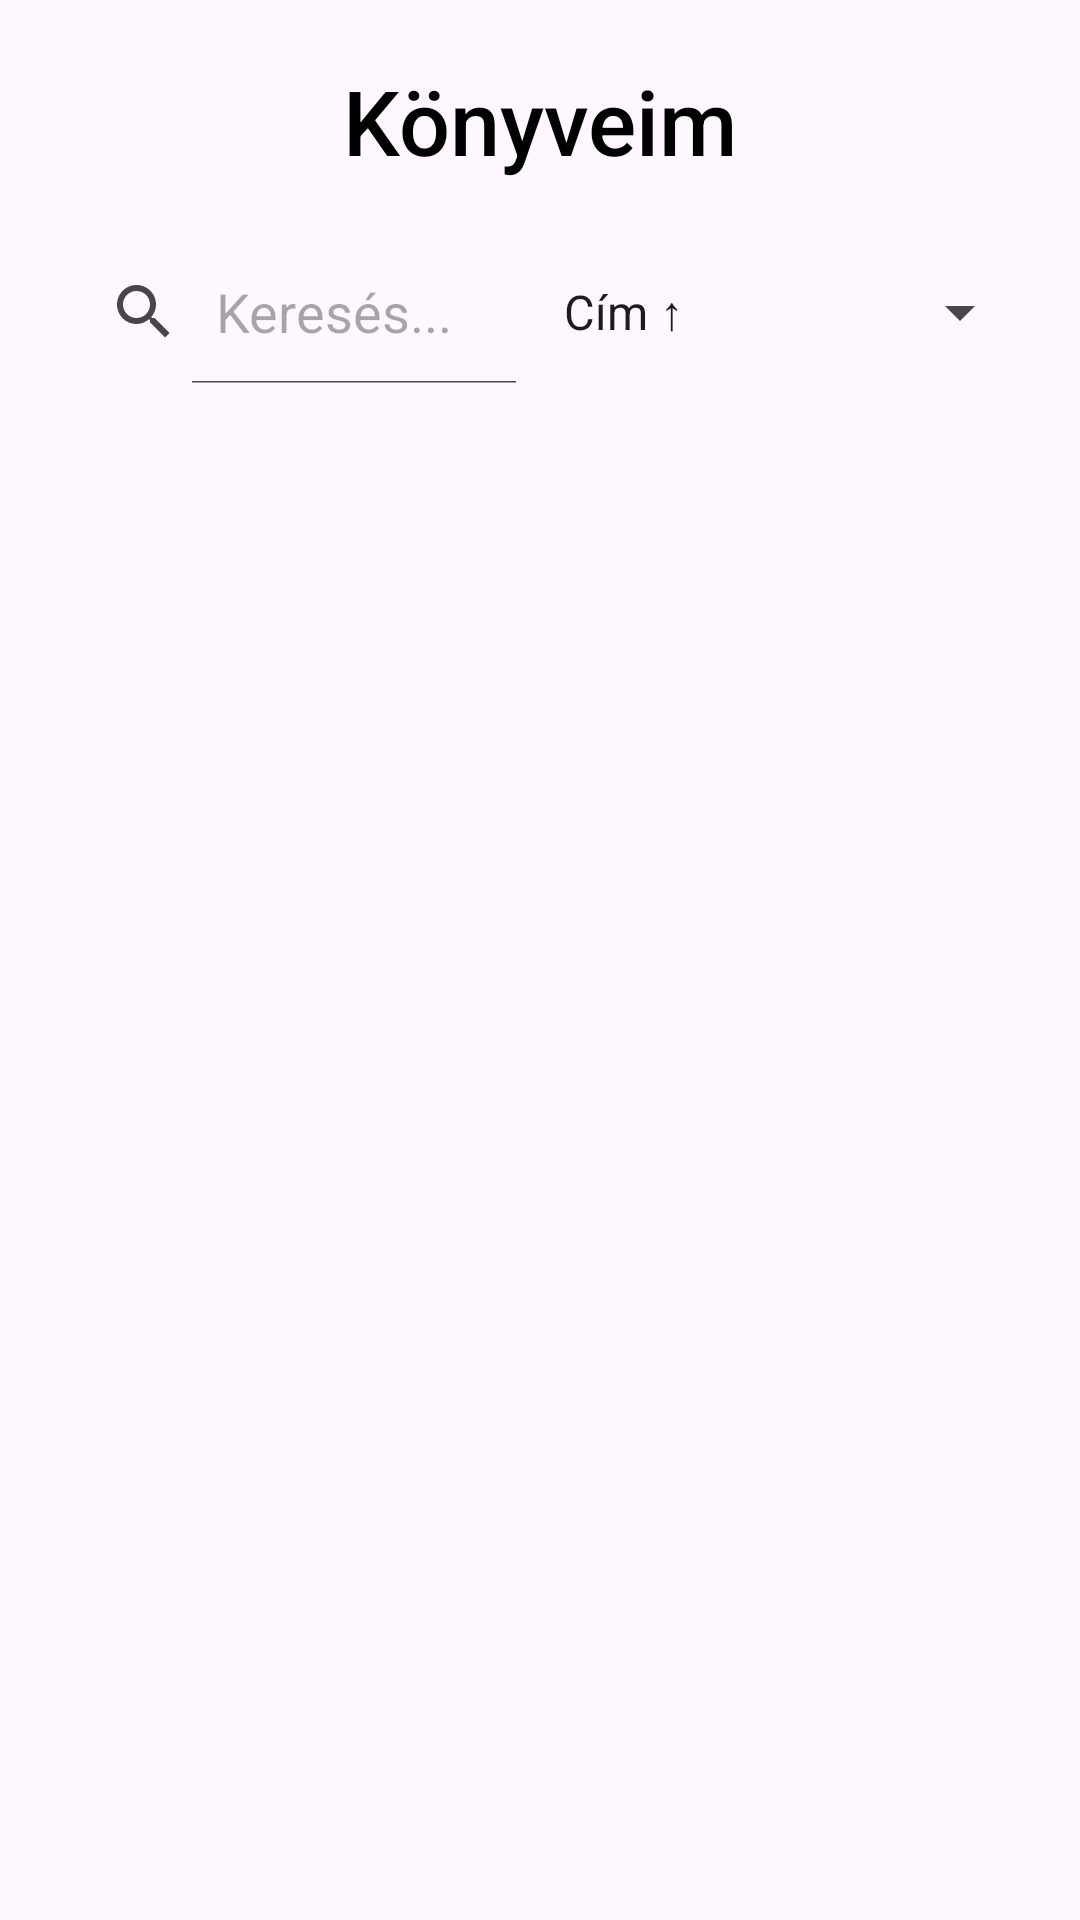

Android layout source for this screen:
<!-- AndroidManifest.xml: application theme Theme.Konyv_nyilvantarto -->
<!-- res/layout/fragment_home.xml -->
<?xml version="1.0" encoding="utf-8"?>
<androidx.constraintlayout.widget.ConstraintLayout xmlns:android="http://schemas.android.com/apk/res/android"
    xmlns:app="http://schemas.android.com/apk/res-auto"
    xmlns:tools="http://schemas.android.com/tools"
    android:id="@+id/clMainHome"
    android:layout_width="match_parent"
    android:layout_height="match_parent">

    <androidx.constraintlayout.widget.ConstraintLayout
        android:id="@+id/clHeadHome"
        android:layout_width="0dp"
        android:layout_height="80dp"
        app:layout_constraintEnd_toEndOf="parent"
        app:layout_constraintStart_toStartOf="parent"
        app:layout_constraintTop_toTopOf="parent">

        <TextView
            android:id="@+id/tvTitleHome"
            style="@style/HeadTitles"
            android:layout_width="wrap_content"
            android:layout_height="wrap_content"
            android:text="Könyveim"
            app:layout_constraintBottom_toBottomOf="parent"
            app:layout_constraintEnd_toEndOf="parent"
            app:layout_constraintStart_toStartOf="parent"
            app:layout_constraintTop_toTopOf="parent" />
    </androidx.constraintlayout.widget.ConstraintLayout>

    <LinearLayout
        android:id="@+id/linlayFiltersHome"
        android:layout_width="0dp"
        android:layout_height="wrap_content"
        android:orientation="horizontal"
        android:paddingHorizontal="16dp"
        android:gravity="center_vertical"
        app:layout_constraintEnd_toEndOf="parent"
        app:layout_constraintStart_toStartOf="parent"
        app:layout_constraintTop_toBottomOf="@+id/clHeadHome">

        <SearchView
            android:id="@+id/swSearchHome"
            android:layout_width="0dp"
            android:layout_height="wrap_content"
            android:layout_weight="1"
            android:queryHint="Keresés..."
            android:iconifiedByDefault="false" />

        <Spinner
            android:id="@+id/spSortHome"
            android:layout_width="0dp"
            android:layout_height="48dp"
            android:layout_weight="1"
            android:entries="@array/HomeSpinner" />
    </LinearLayout>

    <androidx.recyclerview.widget.RecyclerView
        android:id="@+id/rvMyBooksHome"
        android:layout_width="0dp"
        android:layout_height="0dp"
        android:layout_marginBottom="80dp"
        android:clipToPadding="false"
        android:paddingBottom="90dp"
        app:layout_constraintBottom_toBottomOf="parent"
        app:layout_constraintEnd_toEndOf="parent"
        app:layout_constraintStart_toStartOf="parent"
        app:layout_constraintTop_toBottomOf="@+id/linlayFiltersHome" />

    <TextView
        android:id="@+id/tvEmptySearchHome"
        android:layout_width="wrap_content"
        android:layout_height="wrap_content"
        android:layout_marginTop="60dp"
        android:text="A keresett könyv nem található."
        android:textSize="18sp"
        android:textStyle="italic"
        android:visibility="gone"
        app:layout_constraintEnd_toEndOf="parent"
        app:layout_constraintStart_toStartOf="parent"
        app:layout_constraintTop_toBottomOf="@+id/linlayFiltersHome" />
</androidx.constraintlayout.widget.ConstraintLayout>
<!-- resources referenced by this layout -->
<resources>
  <string-array name="HomeSpinner">
          <item>Cím ↑</item>
          <item>Cím ↓</item>
          <item>Szerző ↑</item>
          <item>Szerző ↓</item>
          <item>Haladás ↑</item>
          <item>Haladás ↓</item>
      </string-array>
  <style name="HeadTitles">
          <item name="android:textSize">30sp</item>
          <item name="fontFamily">sans-serif-medium</item>
          <item name="android:textColor">@color/black</item>
      </style>
  <style name="Theme.Konyv_nyilvantarto" parent="Base.Theme.Konyv_nyilvantarto" />
  <color name="black">#FF000000</color>
  <style name="Base.Theme.Konyv_nyilvantarto" parent="Theme.Material3.DayNight.NoActionBar">
          
          
      </style>
</resources>
